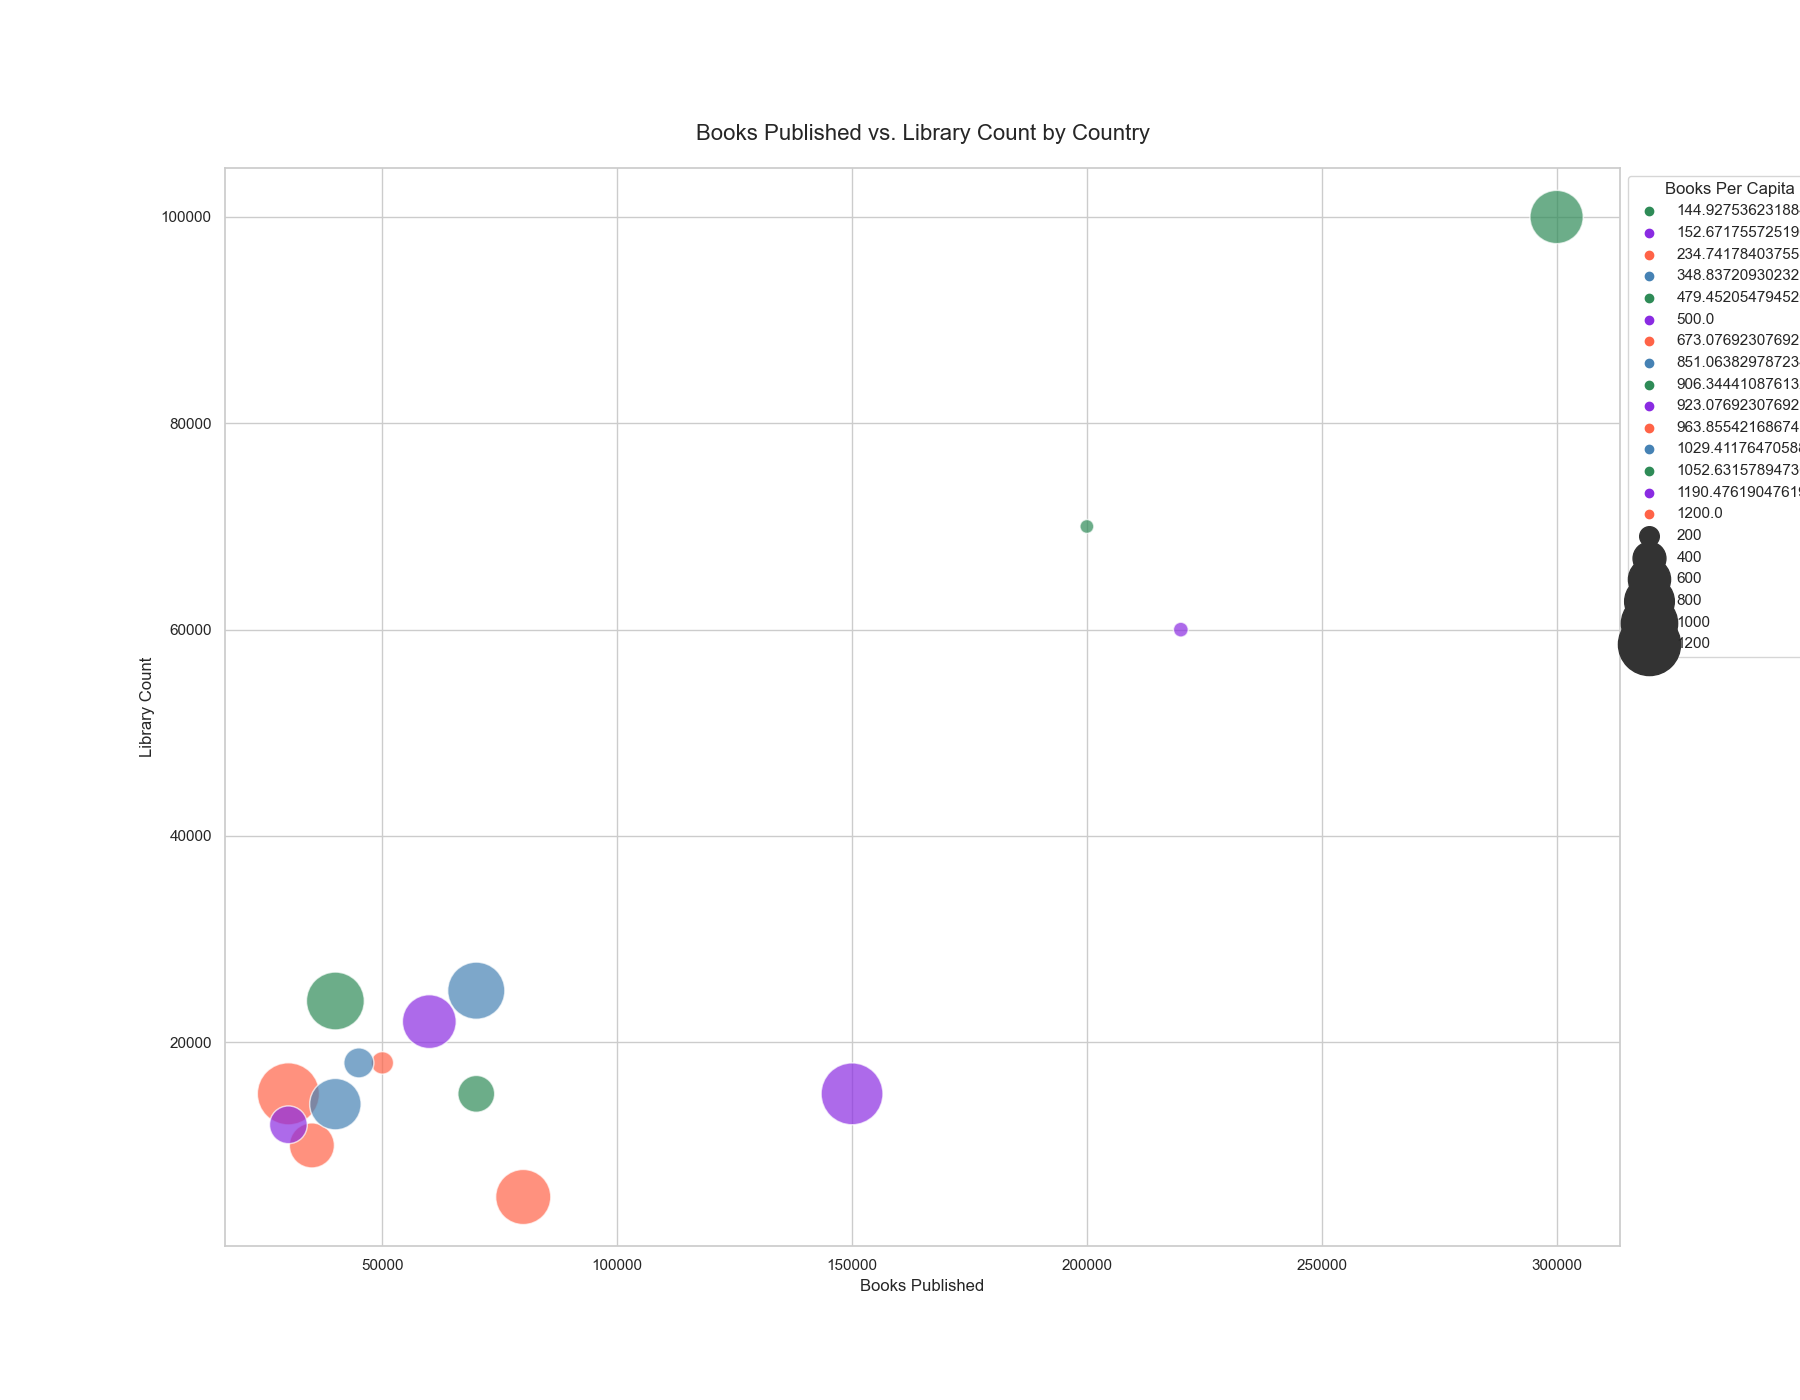

The data file committed next to this chart (first rows):
Country, Book_Published, Library_Count, Population_Millions, Books_Per_Capita
United States, 300000, 100000, 331, 0.906
China, 220000, 60000, 1441, 0.153
Japan, 150000, 15000, 126, 1.190
Germany, 80000, 5000, 83, 0.964
India, 200000, 70000, 1380, 0.145
United Kingdom, 70000, 25000, 68, 1.029
France, 60000, 22000, 65, 0.923
Brazil, 50000, 18000, 213, 0.235
Canada, 40000, 24000, 38, 1.053
Russia, 70000, 15000, 146, 0.479
Australia, 30000, 15000, 25, 1.200
South Korea, 35000, 10000, 52, 0.673
Italy, 30000, 12000, 60, 0.500
Mexico, 45000, 18000, 129, 0.349
Spain, 40000, 14000, 47, 0.851
